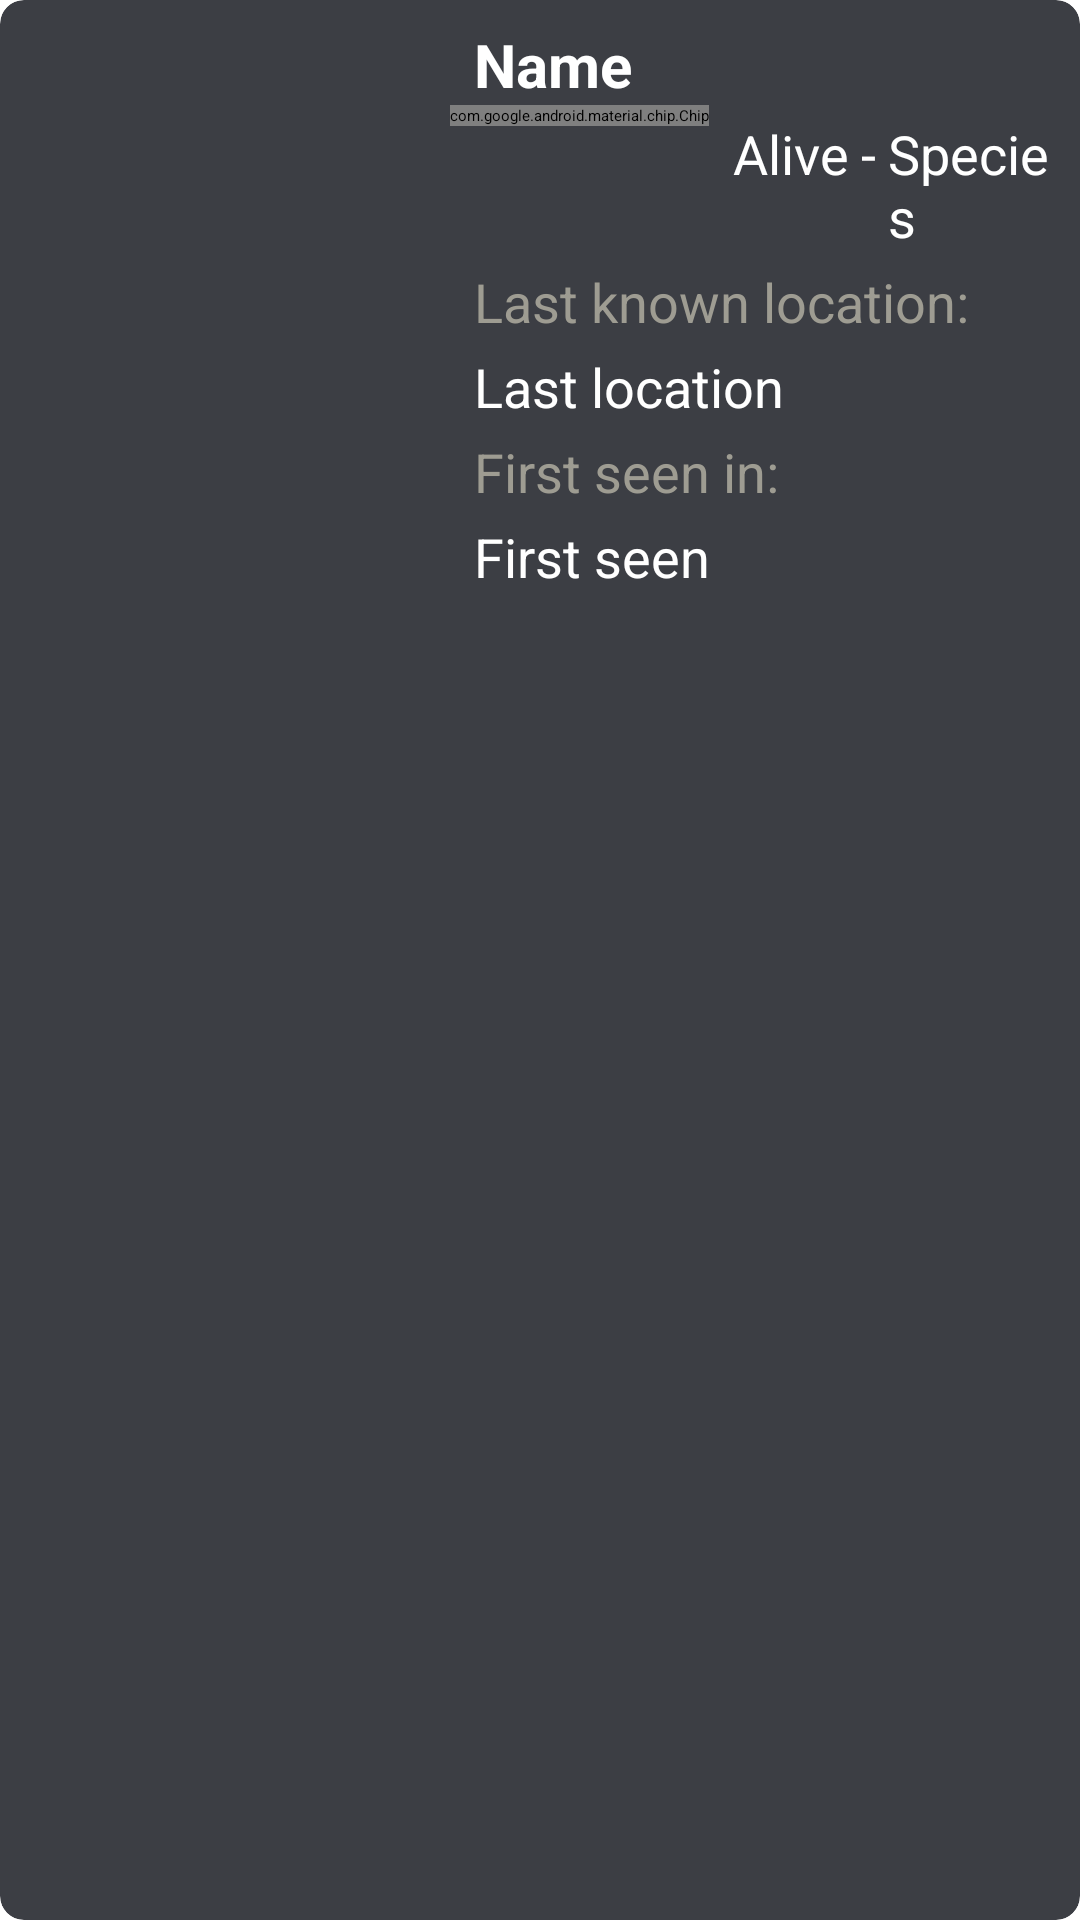

Android layout source for this screen:
<!-- AndroidManifest.xml: application theme Theme.App.Starting -->
<!-- res/layout/character_card_item.xml -->
<?xml version="1.0" encoding="utf-8"?>
<androidx.cardview.widget.CardView xmlns:android="http://schemas.android.com/apk/res/android"
    android:layout_width="match_parent"
    android:layout_height="wrap_content"
    xmlns:app="http://schemas.android.com/apk/res-auto"
    android:layout_marginStart="8dp"
    android:layout_marginEnd="8dp"
    android:layout_marginTop="8dp"
    app:cardCornerRadius="8dp"
    android:elevation="4dp"
    xmlns:tools="http://schemas.android.com/tools"
    android:id="@+id/characterCard"
    android:backgroundTint="@color/card">

    <LinearLayout
        android:layout_width="match_parent"
        android:layout_height="match_parent"
        android:orientation="horizontal">

        <ImageView
            android:id="@+id/characterImage"
            android:layout_width="150dp"
            android:layout_height="200dp"
            tools:src="@tools:sample/backgrounds/scenic"
            android:contentDescription="@string/character_image" />
        
        <LinearLayout
            android:layout_width="match_parent"
            android:layout_height="match_parent"
            android:orientation="vertical">
            
            <TextView
                android:id="@+id/characterName"
                android:layout_width="wrap_content"
                android:layout_height="wrap_content"
                android:text="@string/name"
                android:layout_marginTop="8dp"
                android:layout_marginStart="8dp"
                android:layout_marginEnd="8dp"
                android:textStyle="bold"
                android:textSize="20sp"
                android:textColor="@color/white"/>

            <LinearLayout
                android:layout_width="wrap_content"
                android:layout_height="wrap_content"
                android:orientation="horizontal">

                <com.google.android.material.chip.Chip
                    android:layout_width="wrap_content"
                    android:layout_height="wrap_content"/>

                <TextView
                    android:id="@+id/characterStatus"
                    android:layout_width="wrap_content"
                    android:layout_height="wrap_content"
                    android:text="@string/alive"
                    android:layout_marginTop="4dp"
                    android:layout_marginStart="8dp"
                    android:layout_marginEnd="4dp"
                    android:textSize="18sp"
                    android:textColor="@color/white"/>

                <TextView
                    android:layout_width="wrap_content"
                    android:layout_height="wrap_content"
                    android:text="@string/dash"
                    android:layout_marginTop="4dp"
                    android:textSize="18sp"
                    android:textColor="@color/white"/>

                <TextView
                    android:id="@+id/characterSpecies"
                    android:layout_width="wrap_content"
                    android:layout_height="wrap_content"
                    android:text="@string/species"
                    android:layout_marginTop="4dp"
                    android:layout_marginStart="4dp"
                    android:layout_marginEnd="8dp"
                    android:textSize="18sp"
                    android:textColor="@color/white"/>


            </LinearLayout>



            <TextView
                android:layout_width="wrap_content"
                android:layout_height="wrap_content"
                android:text="@string/last_known_location"
                android:layout_marginTop="4dp"
                android:layout_marginStart="8dp"
                android:layout_marginEnd="8dp"
                android:textSize="18sp"
                android:textColor="@color/text"/>

            <TextView
                android:id="@+id/characterLocation"
                android:layout_width="wrap_content"
                android:layout_height="wrap_content"
                android:text="@string/last_location"
                android:layout_marginTop="4dp"
                android:layout_marginStart="8dp"
                android:layout_marginEnd="8dp"
                android:textSize="18sp"
                android:textColor="@color/white"/>

            <TextView
                android:layout_width="wrap_content"
                android:layout_height="wrap_content"
                android:text="@string/first_seen_in"
                android:layout_marginTop="4dp"
                android:layout_marginStart="8dp"
                android:layout_marginEnd="8dp"
                android:textSize="18sp"
                android:textColor="@color/text"/>

            <TextView
                android:id="@+id/characterFirstSeen"
                android:layout_width="wrap_content"
                android:layout_height="wrap_content"
                android:text="@string/first_seen"
                android:layout_marginTop="4dp"
                android:layout_marginStart="8dp"
                android:layout_marginEnd="8dp"
                android:textSize="18sp"
                android:textColor="@color/white"/>
            
            
            
        </LinearLayout>




    </LinearLayout>

</androidx.cardview.widget.CardView>
<!-- resources referenced by this layout -->
<resources>
  <color name="card">#3C3E44</color>
  <color name="text">#9E9C92</color>
  <color name="white">#FFFFFFFF</color>
  <string name="alive">Alive</string>
  <string name="character_image">Character Image</string>
  <string name="dash">-</string>
  <string name="first_seen">First seen</string>
  <string name="first_seen_in">First seen in:</string>
  <string name="last_known_location">Last known location:</string>
  <string name="last_location">Last location</string>
  <string name="name">Name</string>
  <string name="species">Species</string>
</resources>
